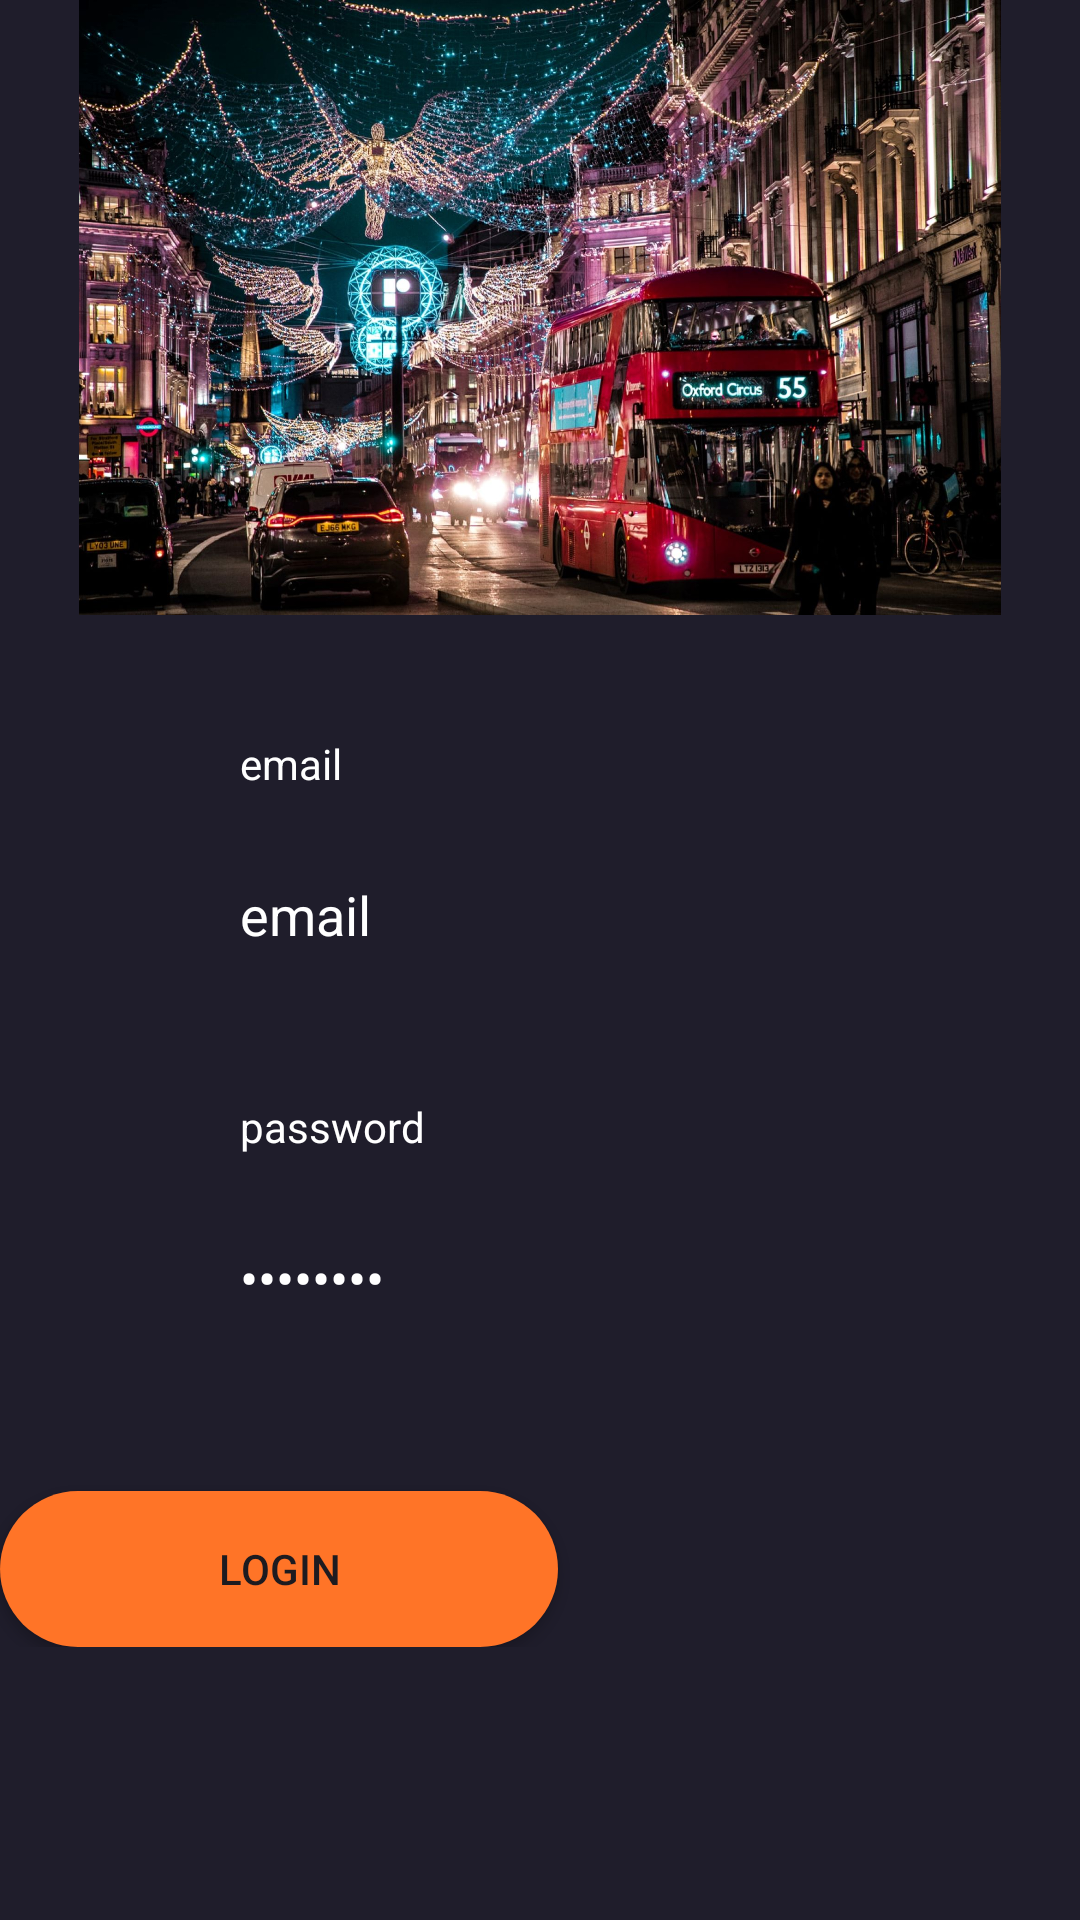

Layout XML and referenced resources for this Android screen:
<!-- AndroidManifest.xml: application theme Theme.BrandNewSuiteCase -->
<!-- res/layout/activity_login.xml -->
<?xml version="1.0" encoding="utf-8"?>
<androidx.constraintlayout.widget.ConstraintLayout xmlns:android="http://schemas.android.com/apk/res/android"
    xmlns:app="http://schemas.android.com/apk/res-auto"
    xmlns:tools="http://schemas.android.com/tools"
    android:layout_width="match_parent"
    android:layout_height="match_parent"
    android:background="@color/baseColor"
    tools:context=".LogAndRegister.Login">

    <ScrollView
        android:id="@+id/myScroll"
        android:layout_width="match_parent"
        android:layout_height="match_parent"
        tools:layout_editor_absoluteX="0dp"
        tools:layout_editor_absoluteY="0dp">

        <LinearLayout
            android:id="@+id/linearLay"
            android:layout_width="match_parent"
            android:layout_height="match_parent"
            android:orientation="vertical">


            <ImageView
                android:id="@+id/imageView4"
                android:layout_width="match_parent"
                android:layout_height="205dp"
                android:src="@drawable/lo2" />

            <LinearLayout
                android:id="@+id/textLayout"
                android:layout_width="match_parent"
                android:layout_height="match_parent"
                android:layout_margin="40dp"
                android:orientation="vertical">

                <LinearLayout
                    android:id="@+id/emailLayer"
                    android:layout_width="match_parent"
                    android:layout_height="match_parent"
                    android:orientation="vertical">

                    <TextView
                        android:id="@+id/editEmail"
                        android:layout_width="wrap_content"
                        android:layout_height="wrap_content"
                        android:layout_marginLeft="40dp"
                        android:layout_weight="1"
                        android:text="email"
                        android:textColor="@color/white" />

                    <EditText
                        android:id="@+id/editTextTextEmailAddress"
                        android:layout_width="228dp"
                        android:layout_height="62dp"
                        android:layout_marginLeft="40dp"
                        android:layout_marginTop="10dp"
                        android:background="@drawable/edittextcolor"

                        android:ems="10"
                        android:inputType="textEmailAddress"
                        android:text="email"
                        android:textColor="@color/white" />

                </LinearLayout>

                <LinearLayout
                    android:id="@+id/passwordLayer"
                    android:layout_width="match_parent"
                    android:layout_height="match_parent"
                    android:layout_marginTop="30dp"
                    android:orientation="vertical">


                    <TextView
                        android:id="@+id/textView5"
                        android:layout_width="wrap_content"
                        android:layout_height="wrap_content"
                        android:layout_marginLeft="40dp"
                        android:layout_weight="1"
                        android:text="password"
                        android:textColor="@color/white" />

                    <EditText
                        android:id="@+id/editPassword"
                        android:layout_width="228dp"
                        android:layout_height="62dp"
                        android:layout_marginLeft="40dp"
                        android:layout_marginTop="10dp"
                        android:background="@drawable/edittextcolor"
                        android:ems="10"
                        android:inputType="textPassword"
                        android:text="password"
                        android:textColor="@color/white" />
                </LinearLayout>


            </LinearLayout>


            <Button
                android:id="@+id/button"
                android:layout_width="186dp"
                android:layout_height="52dp"
                android:background="@drawable/buttonshape"
                android:backgroundTint="@color/orange"
                android:text="login"
                app:layout_constraintBottom_toBottomOf="parent"
                app:layout_constraintEnd_toEndOf="parent"
                app:layout_constraintHorizontal_bias="0.497"
                app:layout_constraintStart_toStartOf="parent"
                app:layout_constraintTop_toTopOf="parent"
                app:layout_constraintVertical_bias="0.415" />


        </LinearLayout>
    </ScrollView>


</androidx.constraintlayout.widget.ConstraintLayout>
<!-- resources referenced by this layout -->
<resources>
  <color name="baseColor">#1F1D2B</color>
  <color name="orange">#FF7427</color>
  <color name="white">#FFFFFFFF</color>
  <!-- drawable buttonshape (drawable) -->
  <?xml version="1.0" encoding="utf-8"?>
  <selector xmlns:android="http://schemas.android.com/apk/res/android">
  
      <item>
          <shape android:shape="rectangle">
              <solid android:color="@color/orange"/>
              <corners android:radius="50dp"/>
          </shape>
      </item>
  
  
  </selector>
  <!-- drawable lo2: jpg bitmap (drawable, 591235 bytes) -->
  <style name="Theme.BrandNewSuiteCase" parent="Base.Theme.BrandNewSuiteCase" />
  <style name="Base.Theme.BrandNewSuiteCase" parent="Theme.Material3.DayNight.NoActionBar">
          
          
      </style>
</resources>
